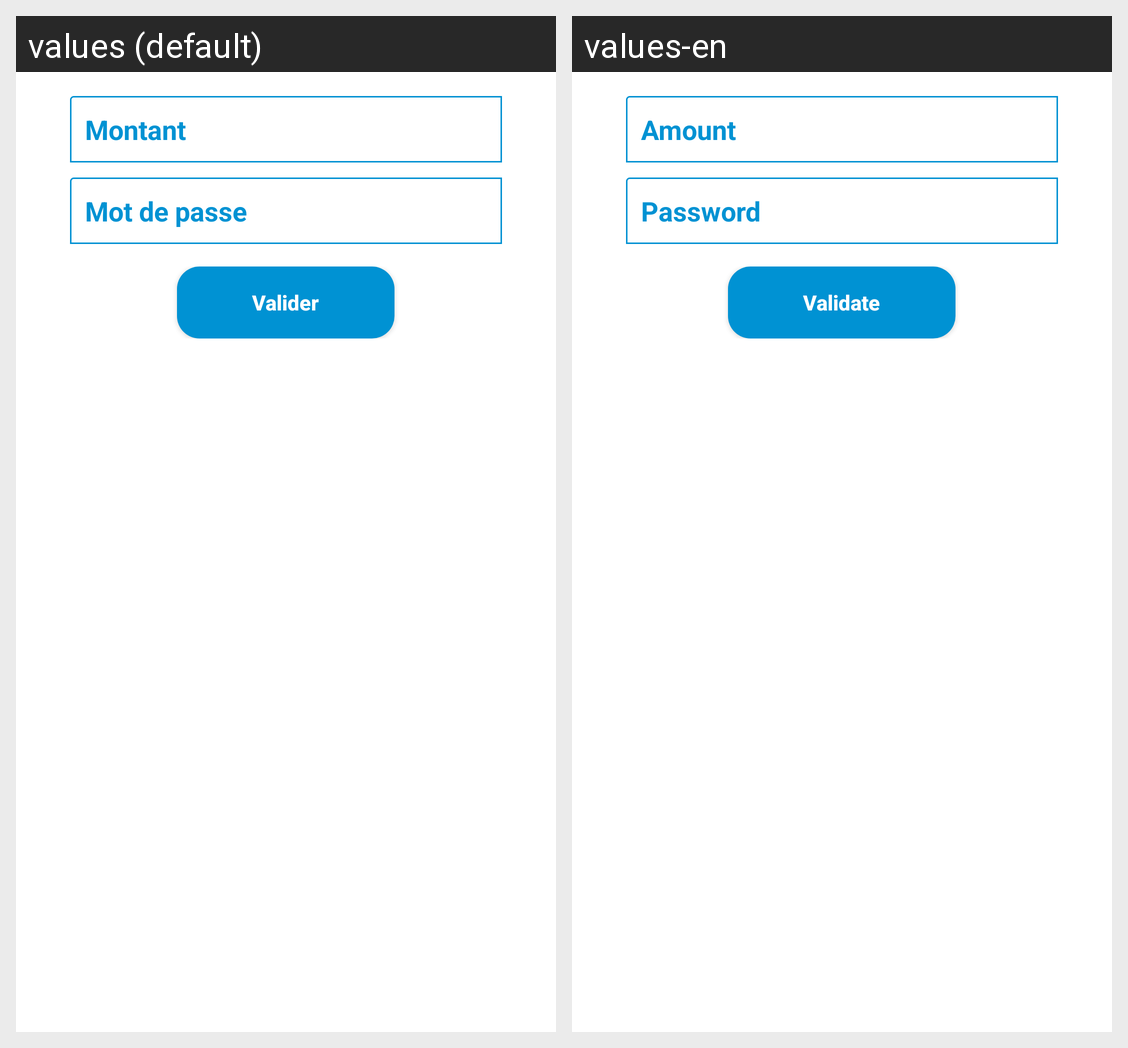

Translations of the strings shown on this Android screen, per locale in the grid:
Android screen res/layout/layout_dialog_withdrawal.xml rendered under 2 locales, left to right: values (default), values-en. Device: Nexus 5 (rendered at 1080×1920; each locale shown at half size, 540×960, under a caption strip naming it); theme Theme.LIGHT_PROJECT_MOBILE.
Strings drawn on this screen, with the default value and each locale's value (text and hints the layout hard-codes, and strings that could not be matched under every locale, appear in the picture but are not listed):

montant
  values: Montant
  values-en: Amount

password
  values: Mot de passe
  values-en: Password

valider
  values: Valider
  values-en: Validate
